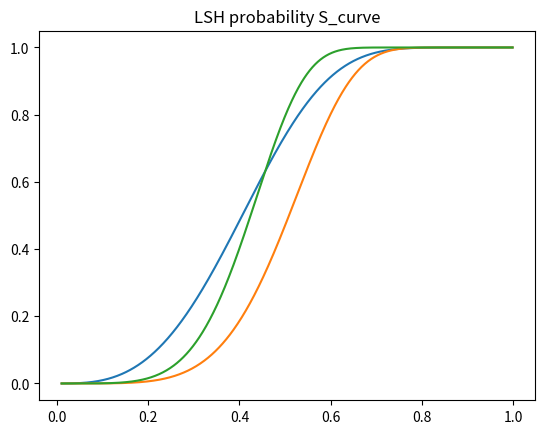

Python code for this plot:
# coding = utf-8




'''
LSH locality sentitive hash 

P(similar) = 1 - (1 - S^r)^b   

S : similarity of two items
r : rows per band
b : bands per signature matrix
'''


import numpy as np
from matplotlib import pyplot as plt
import matplotlib 

def lsh_graph():
    r_b = [(3, 10), (5, 20), (5, 50)]
    s = np.arange(0.01, 1, 0.001)

    for r, b in r_b:
        p = 1 - (1 - s**r)**b
        plt.title('LSH probability S_curve')
        plt.plot(s, p)
        plt.show()
                


if __name__ == "__main__":
    lsh_graph()
